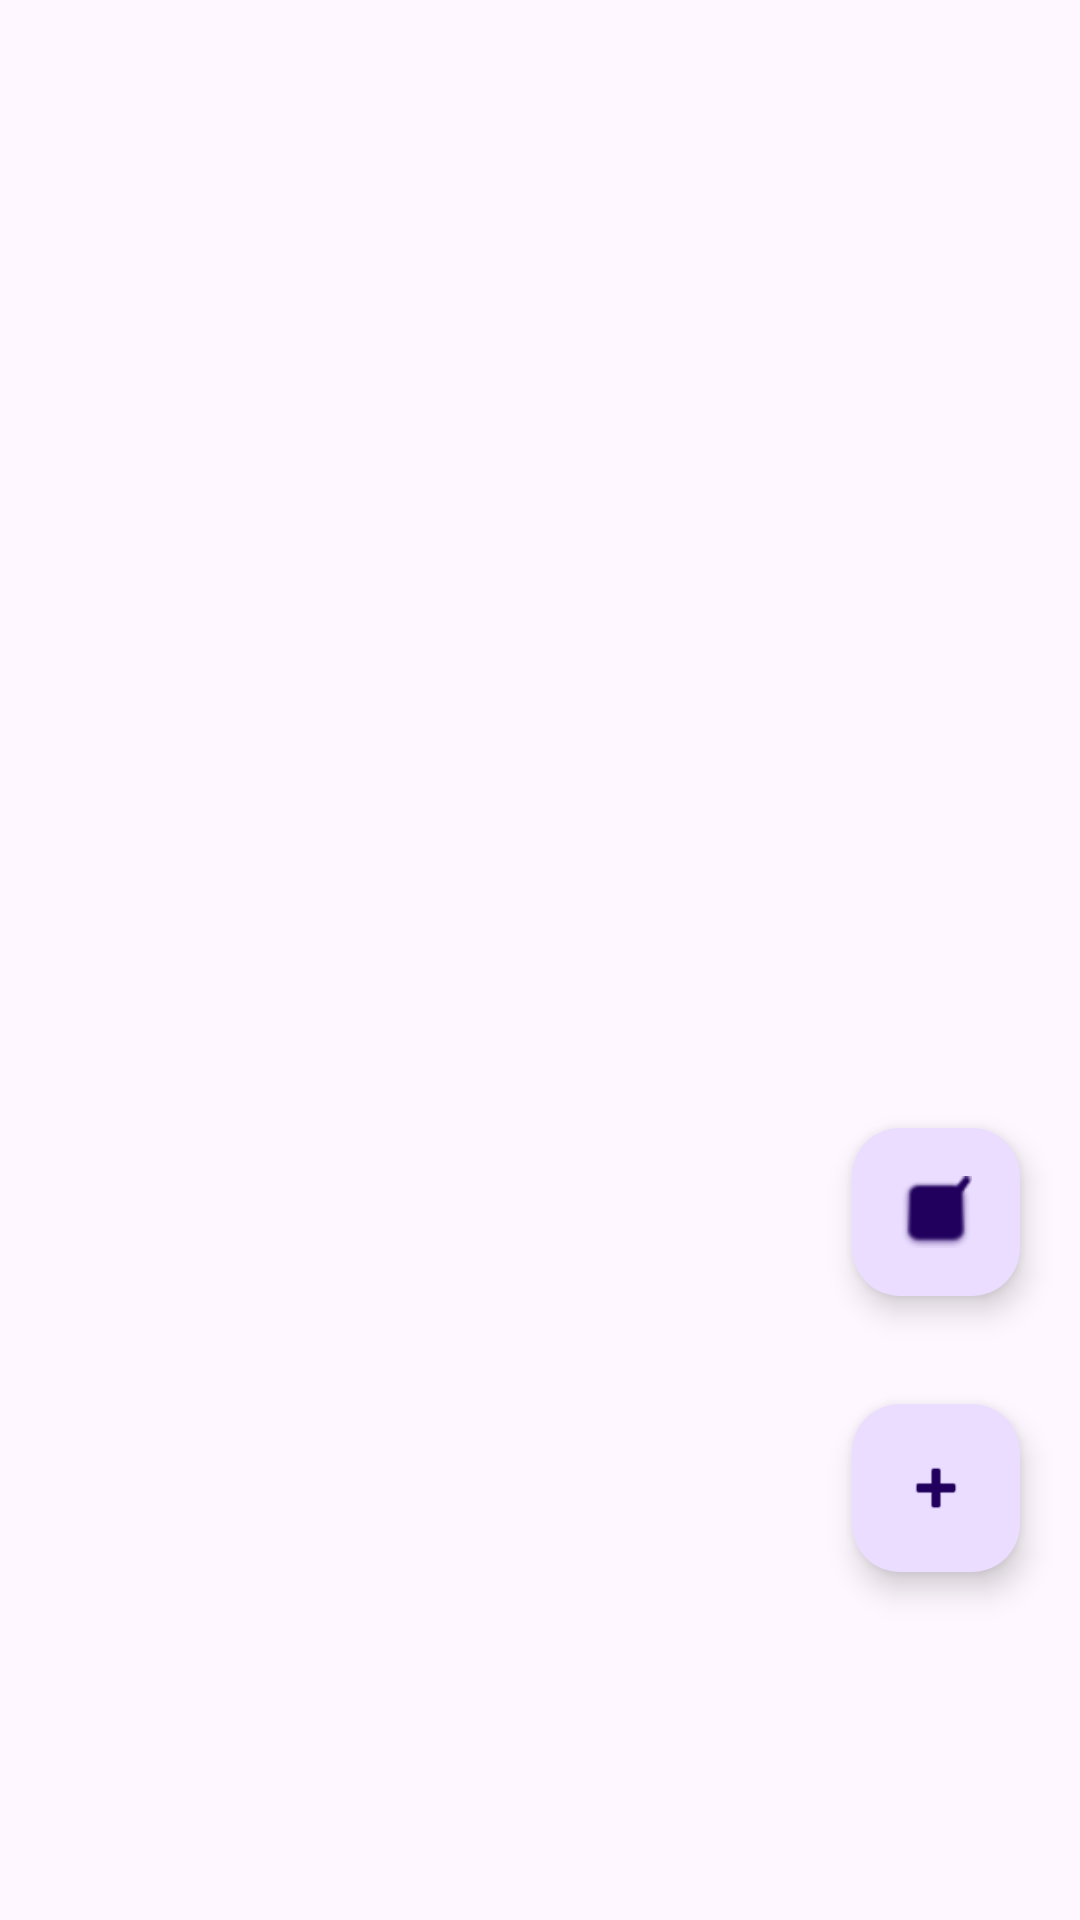

This screen was rendered from an Android layout file. Write that file and the resources it references.
<!-- AndroidManifest.xml: application theme Theme.TuDu -->
<!-- res/layout/activity_main.xml -->
<?xml version="1.0" encoding="utf-8"?>
<androidx.constraintlayout.widget.ConstraintLayout xmlns:android="http://schemas.android.com/apk/res/android"
    xmlns:app="http://schemas.android.com/apk/res-auto"
    xmlns:tools="http://schemas.android.com/tools"
    android:id="@+id/main"
    android:layout_width="match_parent"
    android:layout_height="match_parent"
    tools:context=".MainActivity">

    <androidx.recyclerview.widget.RecyclerView
        android:id="@+id/recyclerView"
        android:layout_width="0dp"
        android:layout_height="0dp"
        android:paddingTop="30dp"
        android:layout_marginBottom="60dp"
        app:layout_constraintBottom_toBottomOf="parent"
        app:layout_constraintEnd_toEndOf="parent"
        app:layout_constraintHorizontal_bias="0.0"
        app:layout_constraintStart_toStartOf="parent"
        app:layout_constraintTop_toTopOf="parent"
        app:layout_constraintVertical_bias="0.0" />

    <com.google.android.material.floatingactionbutton.FloatingActionButton
        android:id="@+id/btnViewDone"
        android:layout_width="wrap_content"
        android:layout_height="wrap_content"
        android:layout_marginEnd="20dp"
        android:layout_marginBottom="148dp"
        android:clickable="true"
        android:contentDescription="@string/bottom_sheet_behavior"
        android:focusable="true"
        app:cornerRadius="25dp"
        app:layout_constraintBottom_toBottomOf="@+id/recyclerView"
        app:layout_constraintEnd_toEndOf="@+id/recyclerView"
        app:srcCompat="@android:drawable/checkbox_on_background" />

    <com.google.android.material.floatingactionbutton.FloatingActionButton
        android:id="@+id/buttonInserir"
        android:layout_width="wrap_content"
        android:layout_height="wrap_content"
        android:layout_marginEnd="20dp"
        android:layout_marginBottom="56dp"
        android:clickable="true"
        android:contentDescription="@string/bottom_sheet_behavior"
        android:focusable="true"
        app:cornerRadius="25dp"
        app:layout_constraintBottom_toBottomOf="@+id/recyclerView"
        app:layout_constraintEnd_toEndOf="@+id/recyclerView"
        app:srcCompat="@android:drawable/ic_input_add" />

</androidx.constraintlayout.widget.ConstraintLayout>
<!-- resources referenced by this layout -->
<resources>
  <style name="Theme.TuDu" parent="Base.Theme.TuDu" />
  <style name="Base.Theme.TuDu" parent="Theme.Material3.DayNight.NoActionBar">
          
          
      </style>
</resources>
